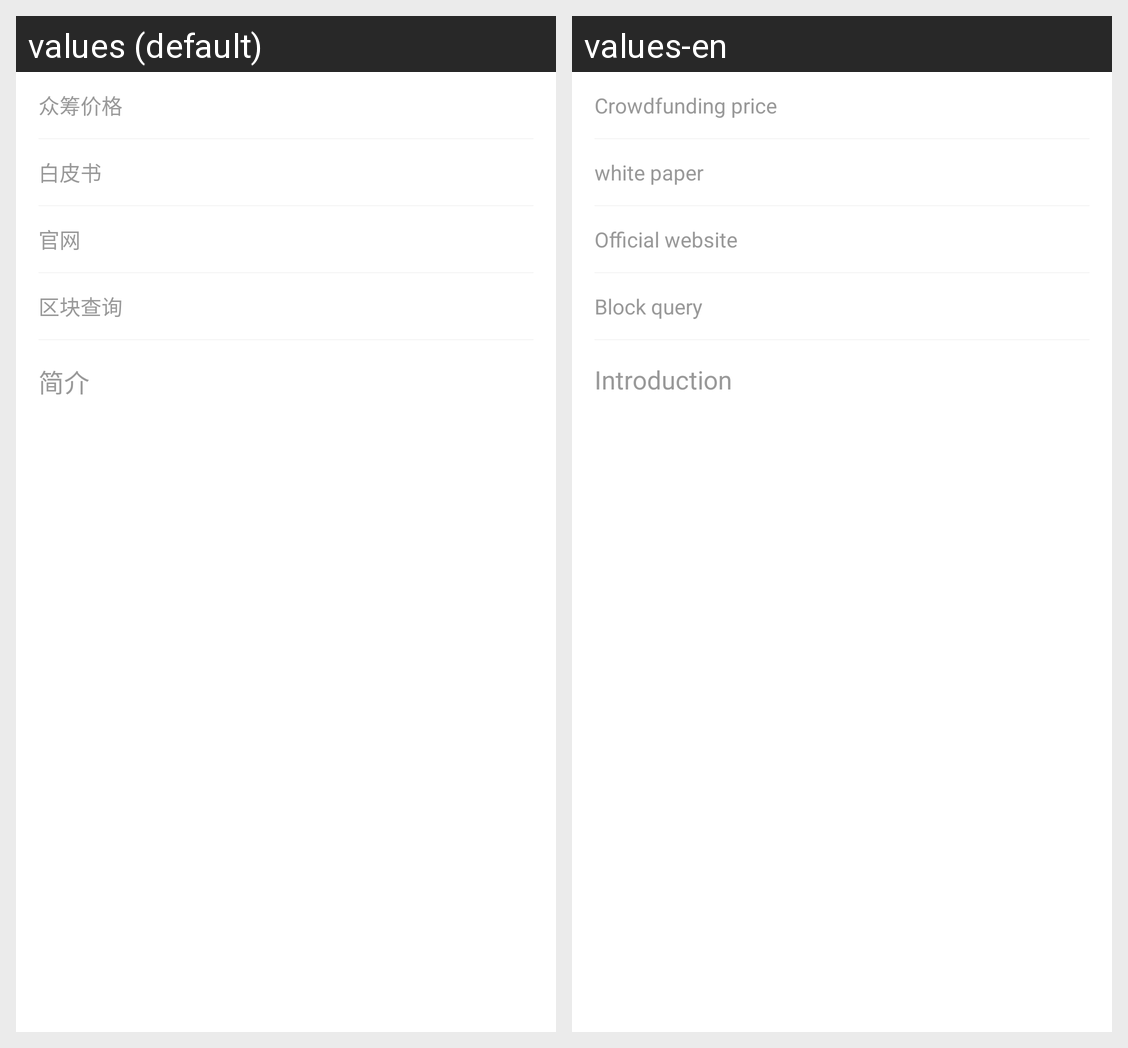

The Android screen above is rendered under two locales of the same app. Produce the string resources it draws, with the default and per-locale values.
Android screen res/layout/fragment_introduce.xml rendered under 2 locales, left to right: values (default), values-en. Device: Nexus 5 (rendered at 1080×1920; each locale shown at half size, 540×960, under a caption strip naming it); theme Theme.MaterialComponents.DayNight.NoActionBar.
Strings drawn on this screen, with the default value and each locale's value (text and hints the layout hard-codes, and strings that could not be matched under every locale, appear in the picture but are not listed):

crowd_funding_price
  values: 众筹价格
  values-en: Crowdfunding price

white_book
  values: 白皮书
  values-en: white paper

official_website
  values: 官网
  values-en: Official website

block_chain_query
  values: 区块查询
  values-en: Block query

introduce
  values: 简介
  values-en: Introduction
